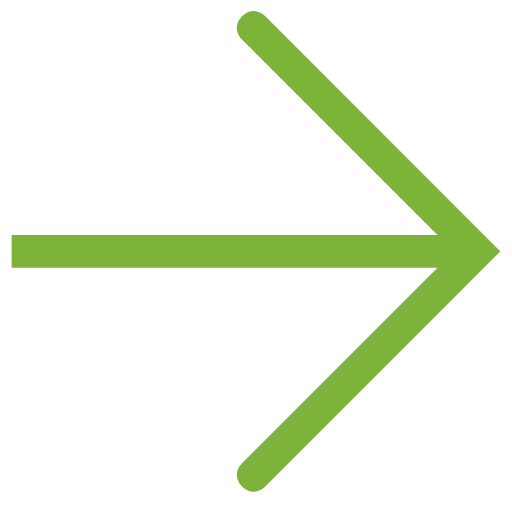
t = 0.00 s
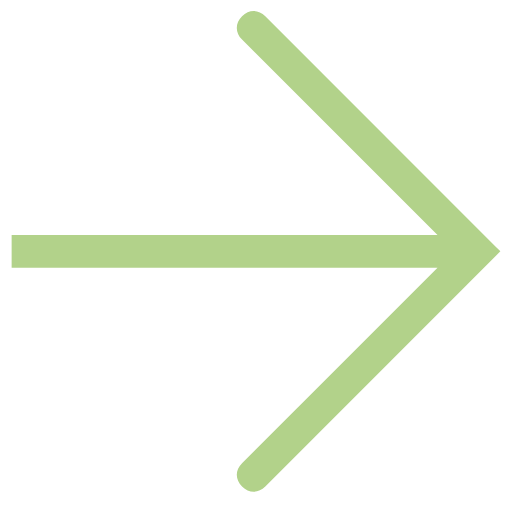
t = 0.13 s
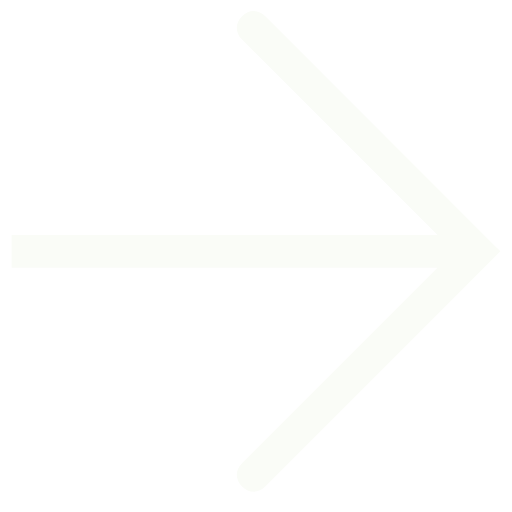
t = 0.38 s
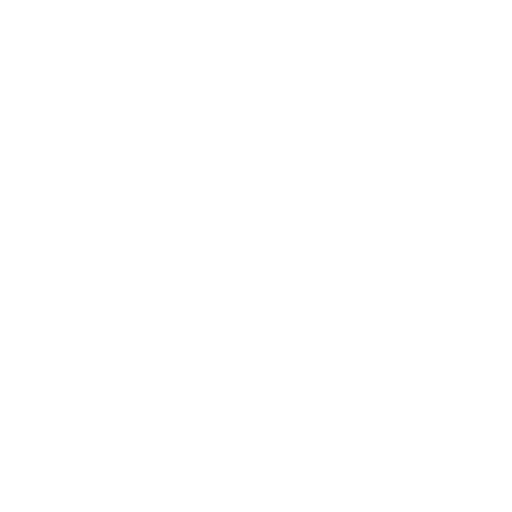
t = 0.50 s
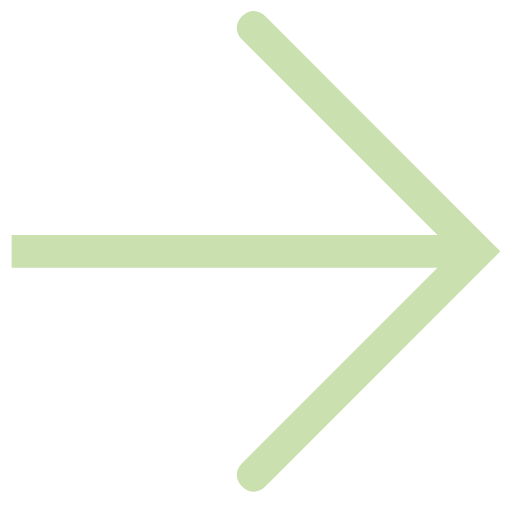
t = 0.63 s
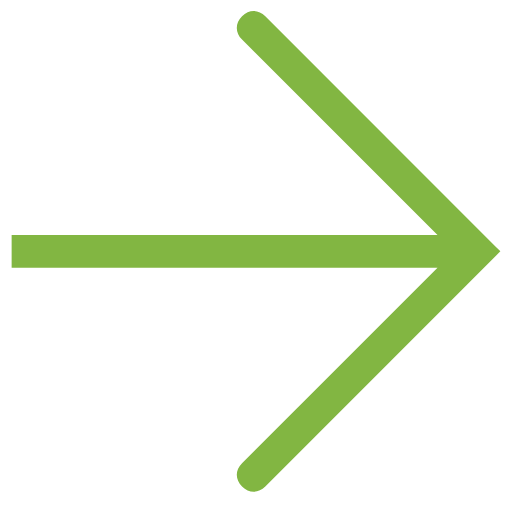
t = 0.88 s

The animated SVG that drew these frames (rendered in a browser with its animation timeline set to each time). Animation: 1 CSS @keyframes rule; one cycle of 1.00 s, repeats indefinitely.

<?xml version="1.0" encoding="utf-8"?>
<svg id="arrow" version="1.1" class="arrow_icon" xmlns="http://www.w3.org/2000/svg" xmlns:xlink="http://www.w3.org/1999/xlink" viewBox="0 0 22 22" style="enable-background:new 0 0 22 22;" xml:space="preserve">
<style type="text/css" >
        <![CDATA[

          @keyframes fill {
              0% {
                  fill: #7DB33A;
              }
              50% {
                  fill: white;
              }
              100% {
                  fill: #7DB33A;
              }
          }

          #fill {
              fill: black;
              animation-name: fill;
              animation-duration: 1s;
              animation-iteration-count: infinite;
          }

        ]]>
    </style>
<path id="fill" class="icon_fill" d="M18.8,10.1l-8.4-8.4c-0.3-0.3-0.3-0.7,0-1c0.3-0.3,0.7-0.3,1,0l9.9,9.9l0.2,0.2L21.3,11l-9.9,9.9
	c-0.3,0.3-0.7,0.3-1,0c-0.3-0.3-0.3-0.7,0-1l8.4-8.4H0.5v-1.4H18.8z"/>
</svg>


